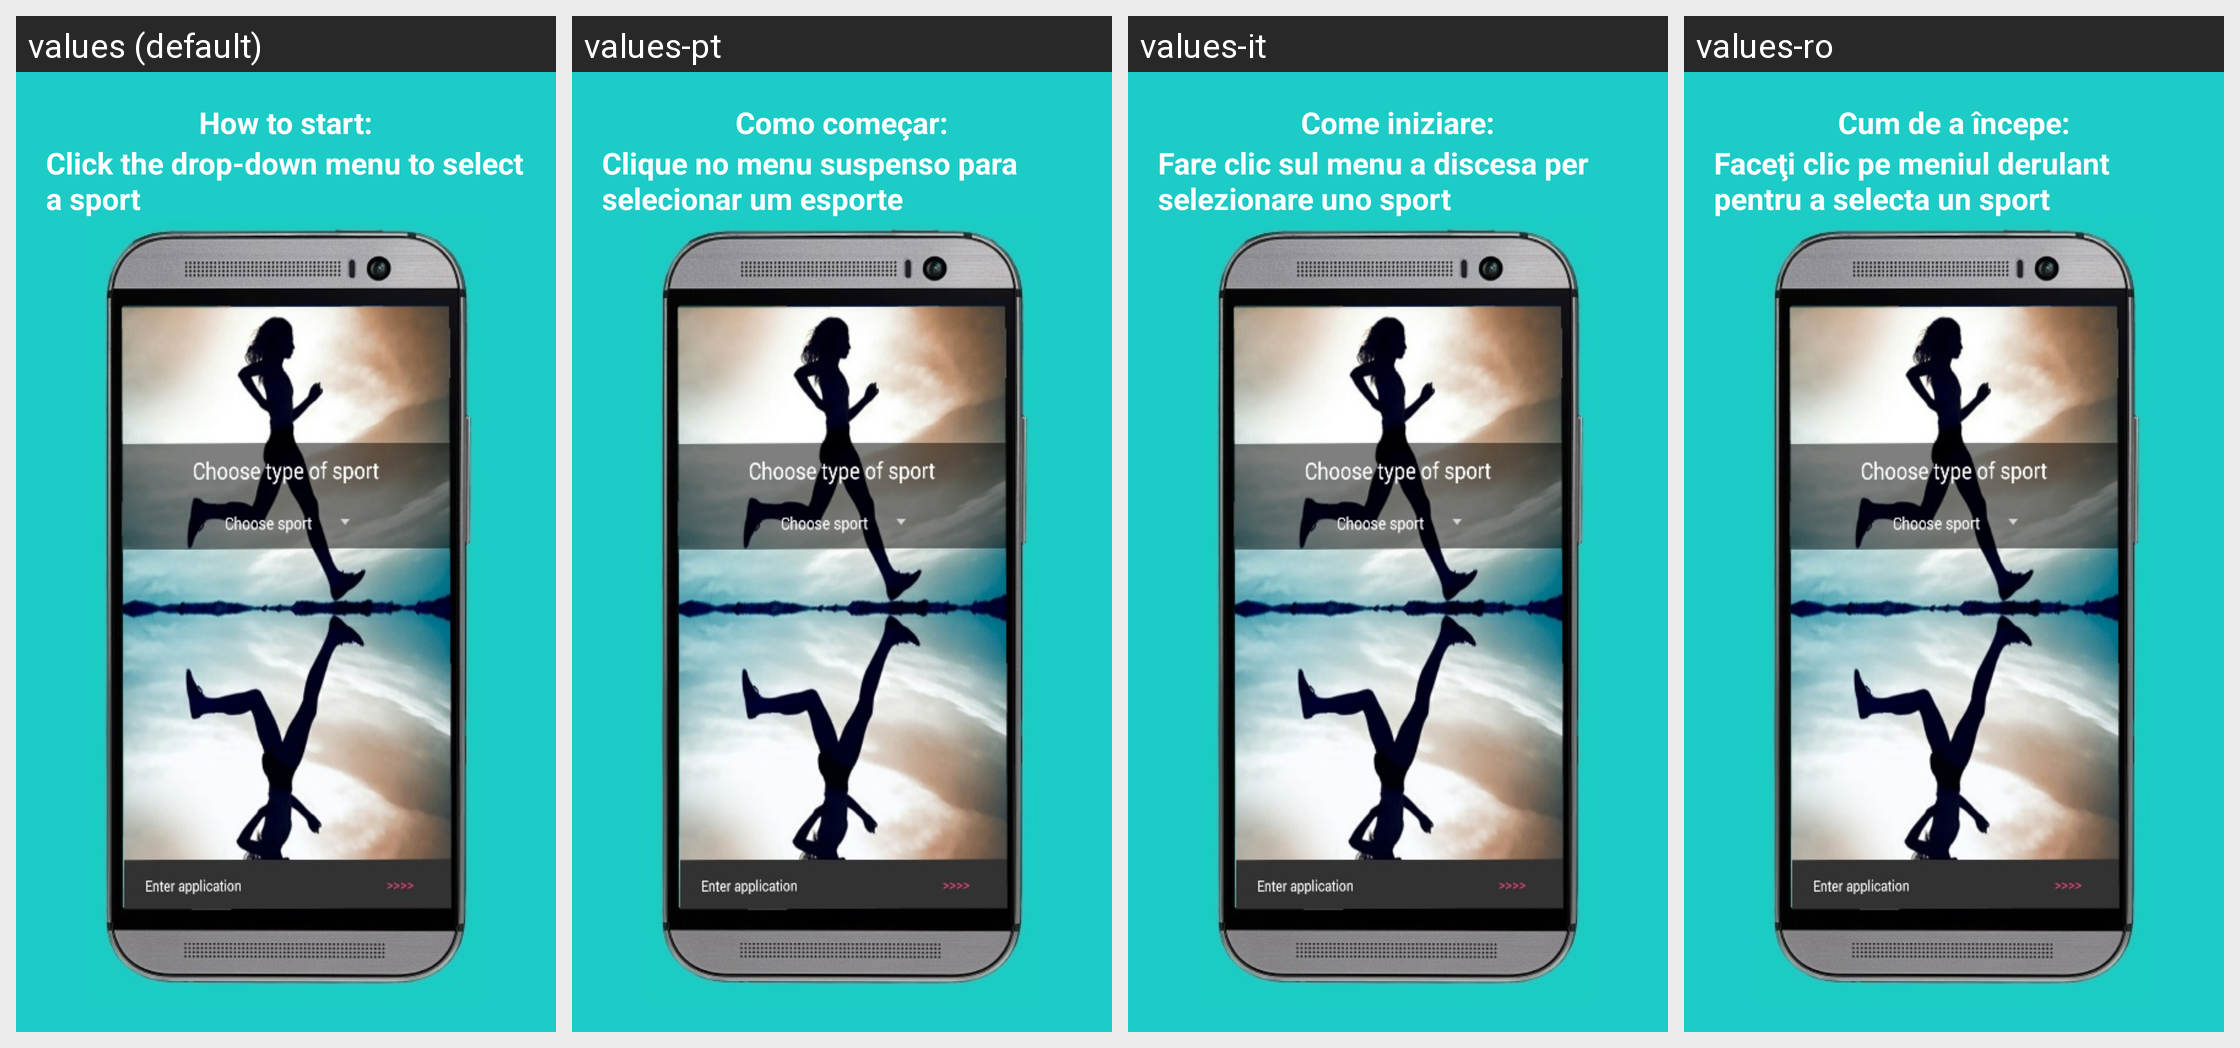

The same Android screen rendered under several of its app's locales, left to right. List the strings drawn on it with the default value and each locale's translation.
Android screen res/layout/help_fragment_two.xml rendered under 4 locales, left to right: values (default), values-pt, values-it, values-ro. Device: Nexus 5 (rendered at 1080×1920; each locale shown at half size, 540×960, under a caption strip naming it); theme AppTheme.
Other locales in the repository, not shown: values-bg, values-de, values-es, values-fr, values-hi, values-hu, values-id, values-nl, values-pl, values-ru, values-tr, values-zh.
Strings drawn on this screen, with the default value and each locale's value (text and hints the layout hard-codes, and strings that could not be matched under every locale, appear in the picture but are not listed):

how_to_start
  values: How to start:
  values-pt: Como começar:
  values-it: Come iniziare:
  values-ro: Cum de a începe:

help_type_sport_text
  values: Click the drop-down menu to select a sport
  values-pt: Clique no menu suspenso para selecionar um esporte
  values-it: Fare clic sul menu a discesa per selezionare uno sport
  values-ro: Faceţi clic pe meniul derulant pentru a selecta un sport
